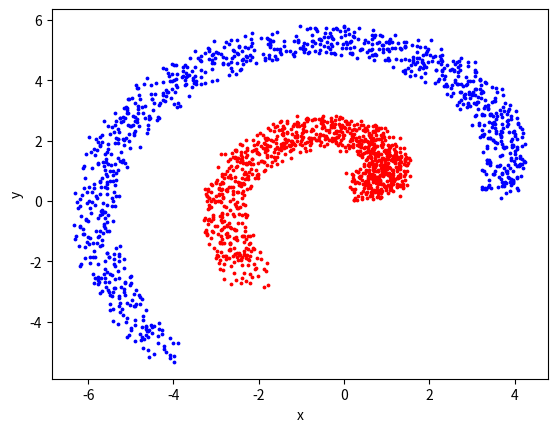

Write the Python code that produced this figure.
import math
import random
import numpy as np
import matplotlib.pyplot as plt

def generate_data(n):
	p_data, n_data = np.array([[], []]), np.array([[], []])
	for i in range(n):
		a = 4 * (float(i) / float(n - 1))
		px1 = a * math.cos(a) + np.random.rand()
		px2 = a * math.sin(a) + np.random.rand()
		nx1 = (a + math.pi) * math.cos(a) + np.random.rand()
		nx2 = (a + math.pi) * math.sin(a) + np.random.rand()
		p_data = np.append(p_data, [[px1], [px2]], axis = 1)
		n_data = np.append(n_data, [[nx1], [nx2]], axis = 1)
	return p_data, n_data

if __name__ == "__main__":
	n = 1000
	p_data, n_data = generate_data(n)
	px, py = p_data
	nx, ny = n_data
	plt.scatter(px, py, s = 3, c = "r")
	plt.scatter(nx, ny, s = 3, c = "b")
	plt.xlabel("x")
	plt.ylabel("y")
	plt.savefig("svm.png")
